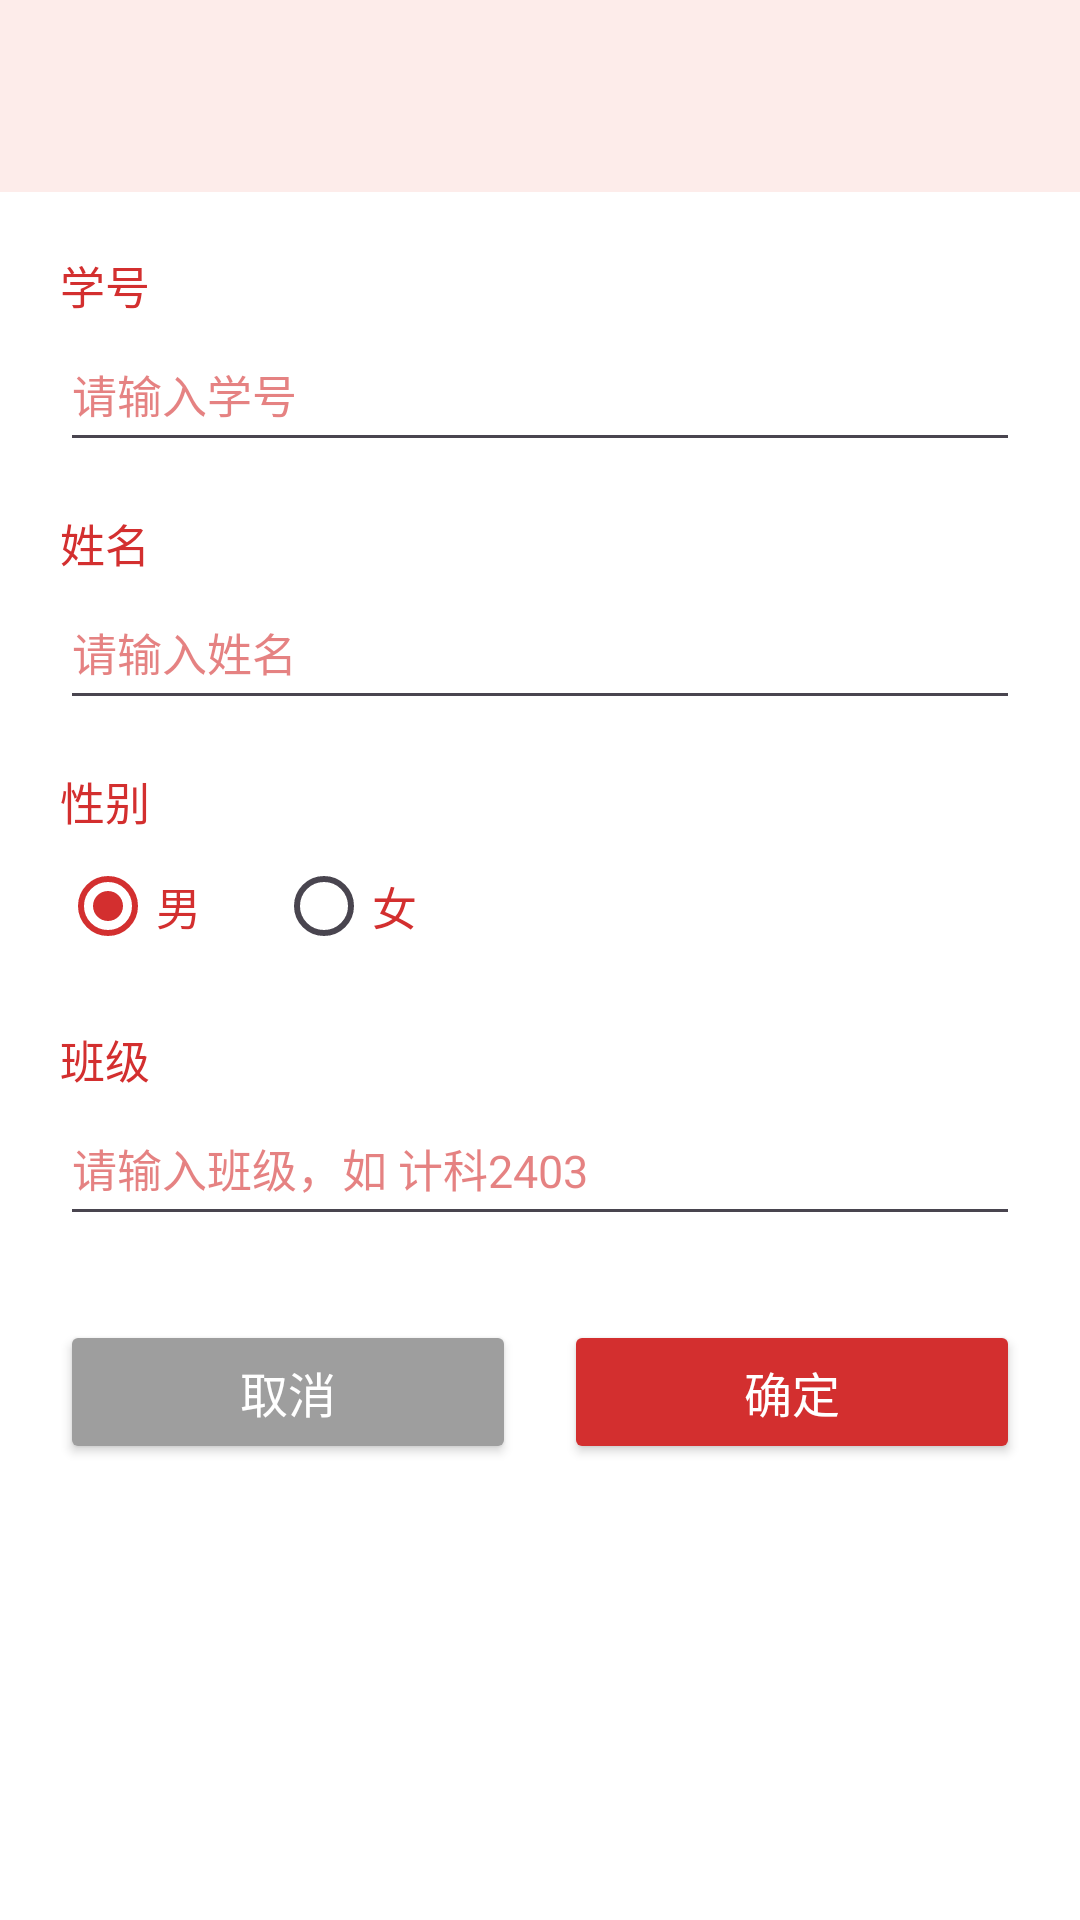

Reconstruct the res/layout file that produces this screen, plus the resources it refers to.
<!-- AndroidManifest.xml: application theme Theme.Gongkeyu2024110211exam -->
<!-- res/layout/activity_add_student.xml -->
<?xml version="1.0" encoding="utf-8"?>
<LinearLayout xmlns:android="http://schemas.android.com/apk/res/android"
    xmlns:app="http://schemas.android.com/apk/res-auto"
    xmlns:tools="http://schemas.android.com/tools"
    android:id="@+id/main_add"
    android:layout_width="match_parent"
    android:layout_height="match_parent"
    android:background="@color/white"
    android:orientation="vertical"
    tools:context=".AddStudentActivity">

    <androidx.appcompat.widget.Toolbar
        android:id="@+id/toolbar_add"
        android:layout_width="match_parent"
        android:layout_height="?attr/actionBarSize"
        android:background="@color/red_light"
        app:titleTextColor="@color/text_red" />

    <ScrollView
        android:layout_width="match_parent"
        android:layout_height="0dp"
        android:layout_weight="1"
        android:fillViewport="true">

        <LinearLayout
            android:layout_width="match_parent"
            android:layout_height="wrap_content"
            android:orientation="vertical"
            android:padding="20dp">

            <TextView
                android:layout_width="match_parent"
                android:layout_height="wrap_content"
                android:text="@string/label_stu_id"
                android:textColor="@color/text_red"
                android:textSize="15sp" />

            <EditText
                android:id="@+id/et_stu_id"
                android:layout_width="match_parent"
                android:layout_height="48dp"
                android:layout_marginBottom="16dp"
                android:hint="@string/hint_stu_id"
                android:inputType="number"
                android:maxLength="12"
                android:textColor="@color/text_red"
                android:textColorHint="#99D32F2F"
                android:textSize="15sp" />

            <TextView
                android:layout_width="match_parent"
                android:layout_height="wrap_content"
                android:text="@string/label_name"
                android:textColor="@color/text_red"
                android:textSize="15sp" />

            <EditText
                android:id="@+id/et_name"
                android:layout_width="match_parent"
                android:layout_height="48dp"
                android:layout_marginBottom="16dp"
                android:hint="@string/hint_name"
                android:inputType="textPersonName"
                android:maxLength="20"
                android:textColor="@color/text_red"
                android:textColorHint="#99D32F2F"
                android:textSize="15sp" />

            <TextView
                android:layout_width="match_parent"
                android:layout_height="wrap_content"
                android:text="@string/label_gender"
                android:textColor="@color/text_red"
                android:textSize="15sp" />

            <RadioGroup
                android:id="@+id/rg_gender"
                android:layout_width="match_parent"
                android:layout_height="wrap_content"
                android:layout_marginBottom="16dp"
                android:orientation="horizontal">

                <RadioButton
                    android:id="@+id/rb_male"
                    android:layout_width="wrap_content"
                    android:layout_height="48dp"
                    android:checked="true"
                    android:text="@string/male"
                    android:textColor="@color/text_red"
                    android:textSize="15sp" />

                <RadioButton
                    android:id="@+id/rb_female"
                    android:layout_width="wrap_content"
                    android:layout_height="48dp"
                    android:layout_marginStart="24dp"
                    android:text="@string/female"
                    android:textColor="@color/text_red"
                    android:textSize="15sp" />
            </RadioGroup>

            <TextView
                android:layout_width="match_parent"
                android:layout_height="wrap_content"
                android:text="@string/label_class"
                android:textColor="@color/text_red"
                android:textSize="15sp" />

            <EditText
                android:id="@+id/et_class"
                android:layout_width="match_parent"
                android:layout_height="48dp"
                android:layout_marginBottom="28dp"
                android:hint="@string/hint_class"
                android:inputType="text"
                android:maxLength="20"
                android:textColor="@color/text_red"
                android:textColorHint="#99D32F2F"
                android:textSize="15sp" />

            <LinearLayout
                android:layout_width="match_parent"
                android:layout_height="wrap_content"
                android:orientation="horizontal">

                <Button
                    android:id="@+id/btn_cancel"
                    android:layout_width="0dp"
                    android:layout_height="wrap_content"
                    android:layout_marginEnd="8dp"
                    android:layout_weight="1"
                    android:backgroundTint="#9E9E9E"
                    android:text="@string/btn_cancel"
                    android:textColor="@color/white"
                    android:textSize="16sp" />

                <Button
                    android:id="@+id/btn_ok"
                    android:layout_width="0dp"
                    android:layout_height="wrap_content"
                    android:layout_marginStart="8dp"
                    android:layout_weight="1"
                    android:backgroundTint="@color/text_red"
                    android:text="@string/btn_ok"
                    android:textColor="@color/white"
                    android:textSize="16sp" />
            </LinearLayout>

        </LinearLayout>
    </ScrollView>

</LinearLayout>
<!-- resources referenced by this layout -->
<resources>
  <color name="red_light">#FDECEA</color>
  <color name="text_red">#D32F2F</color>
  <color name="white">#FFFFFFFF</color>
  <string name="btn_cancel">取消</string>
  <string name="btn_ok">确定</string>
  <string name="female">女</string>
  <string name="hint_class">请输入班级，如 计科2403</string>
  <string name="hint_name">请输入姓名</string>
  <string name="hint_stu_id">请输入学号</string>
  <string name="label_class">班级</string>
  <string name="label_gender">性别</string>
  <string name="label_name">姓名</string>
  <string name="label_stu_id">学号</string>
  <string name="male">男</string>
  <style name="Theme.Gongkeyu2024110211exam" parent="Base.Theme.Gongkeyu2024110211exam" />
  <style name="Base.Theme.Gongkeyu2024110211exam" parent="Theme.Material3.DayNight.NoActionBar">
          
          <item name="colorPrimary">@color/text_red</item>
          <item name="colorOnPrimary">@color/white</item>
          <item name="colorSecondary">@color/text_red</item>
          <item name="colorOnSecondary">@color/white</item>
      </style>
</resources>
